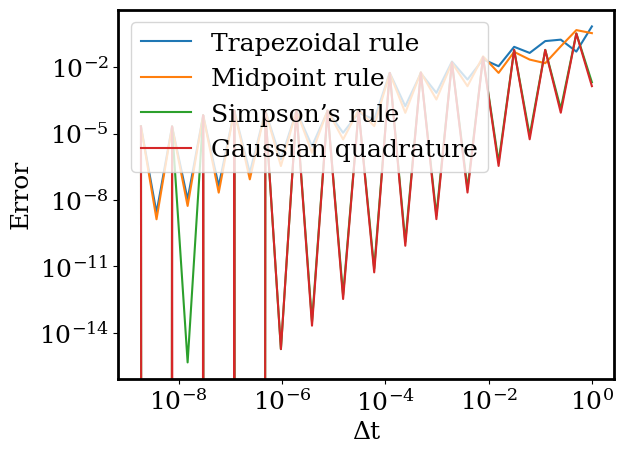

Generate this figure with matplotlib:
import numpy as np
import matplotlib.pyplot as plt
import matplotlib as mpl


def f(x):  # defining function
    return 3 + 2 * np.cos(3 * np.sqrt(x))


def midpoint(f, x1, x2, dx):
    """Midpoint rule implementation: f: function, x1,x2: lower and upper limits, dx: change in x size
        """
    n = round((x2 - x1) / dx)
    integralvals = np.empty(n)
    for k in range(n):
        x = x1 + k * dx
        integralvals[k] = (f((x + x + dx) / 2) * dx)
    finalvalue = integralvals.sum(axis=0)
    return finalvalue


def trapmeth(f, x1, x2, dx):
    """Trapezoidal rule implementation: f: function, x1,x2: lower and upper limits, dx: change in x size
        """
    n = round((x2 - x1) / dx)
    integralvals = np.empty(n)
    for k in range(n):
        x = x1 + k * dx
        integralvals[k] = (f(x) + f(x + dx)) * (dx / 2)
    finalvalue = integralvals.sum(axis=0)
    return finalvalue


def simpsons(f, x1, x2, dx):
    """Simpson's rule implementation: f: function, x1,x2: lower and upper limits, dx: change in x size
        """
    n = round((x2 - x1) / dx)
    integralvals = np.empty(n)
    for k in range(n):
        x = x1 + k * dx
        integralvals[k] = (f(x) + 4 * f(x + 0.5*dx) + f(x + dx)) * (dx / 6)
    finalvalue = integralvals.sum(axis=0)
    return finalvalue


def quadrature(f, x1, x2, dx):
    """Gaussian Quadrature rule implementation: f: function, x1,x2: lower and upper limits, dx: change in x size
        """
    n = round((x2 - x1) / dx)
    integralvals = np.empty(n)
    for k in range(n):
        x = x1 + k * dx
        integralvals[k] = 0.5*dx*(f(x+0.5*dx*(1-1/np.sqrt(3)))+f(x+0.5*dx*(1+1/np.sqrt(3))))
    finalvalue = integralvals.sum(axis=0)
    return finalvalue

lowpow = 15 # lowest power to reduce deltax to. For example 15 -> e-15
num = lowpow*2

traperr = np.empty(num)     # creating empty arrays
miderr = np.empty(num)
simperr = np.empty(num)
quaderr = np.empty(num)
xvals = np.empty(num)

fn = 3 + (4/9)*(-1+np.cos(3)+3*np.sin(3))   # Analytical Result of integral


for x in range(num):        # calculating absolute errors for a given deltax
    deltax = 2**(-x/2)
    xvals[x] = 2**(-x)
    print(num - x)

    traperr[x] = np.abs(trapmeth(f, 0, 1, deltax)-fn)
    miderr[x] = np.abs(midpoint(f, 0, 1, deltax)-fn)
    simperr[x] = np.abs(simpsons(f, 0, 1, deltax)-fn)
    quaderr[x] = np.abs(quadrature(f, 0, 1, deltax)-fn)

# plotting
mpl.rcParams['font.family'] = 'Serif'
plt.rcParams['font.size'] = 18
plt.rcParams['axes.linewidth'] = 2
plt.loglog(xvals, traperr, label="Trapezoidal rule")
plt.plot(xvals, miderr, label="Midpoint rule")
plt.plot(xvals, simperr, label="Simpson’s rule")
plt.plot(xvals, quaderr, label="Gaussian quadrature")
plt.xlabel('Δt')  # axis labels
plt.ylabel('Error')
plt.legend(loc="upper left")
plt.show()  # show plot1.py
